Run: headless pygame with SDL's dummy video driver; simulated clock (each Clock.tick advances the game by its frame time, no real sleeping); random seed 0; keys injected as events and as key.get_pressed() state; no mouse input.
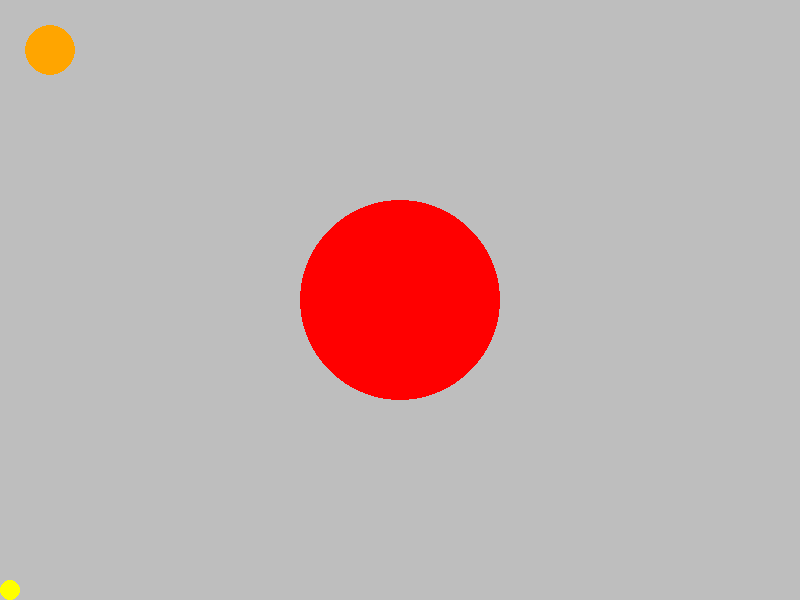
Frame 1 of 4 · flips 1–60 · no input
Frame 2 of 4 · flips 61–180 · tapped SPACE, RETURN · held RIGHT (→), D · screen unchanged from frame 1, image omitted
Frame 3 of 4 · flips 181–300 · held DOWN (↓), S · screen unchanged from frame 2, image omitted
Frame 4 of 4 · flips 301–420 · held LEFT (←), A, UP (↑), W · screen unchanged from frame 3, image omitted

The pygame program that drew these frames:

import pygame
import sys


pygame.init()
pygame.display.set_caption("Hello David Fisher")
screen = pygame.display.set_mode((800, 600))

while True:
    for event in pygame.event.get():
        print(event)
        if event.type == pygame.QUIT:
            sys.exit()

    screen.fill(pygame.Color("Gray"))
    pygame.draw.circle(screen, pygame.Color("Orange"), (50,50), 25)
    pygame.draw.circle(screen, pygame.Color(255, 0, 0), (400, 300), 100)
    pygame.draw.circle(screen, pygame.Color(255, 255, 0), (10, 590), 10)

    pygame.display.update()
